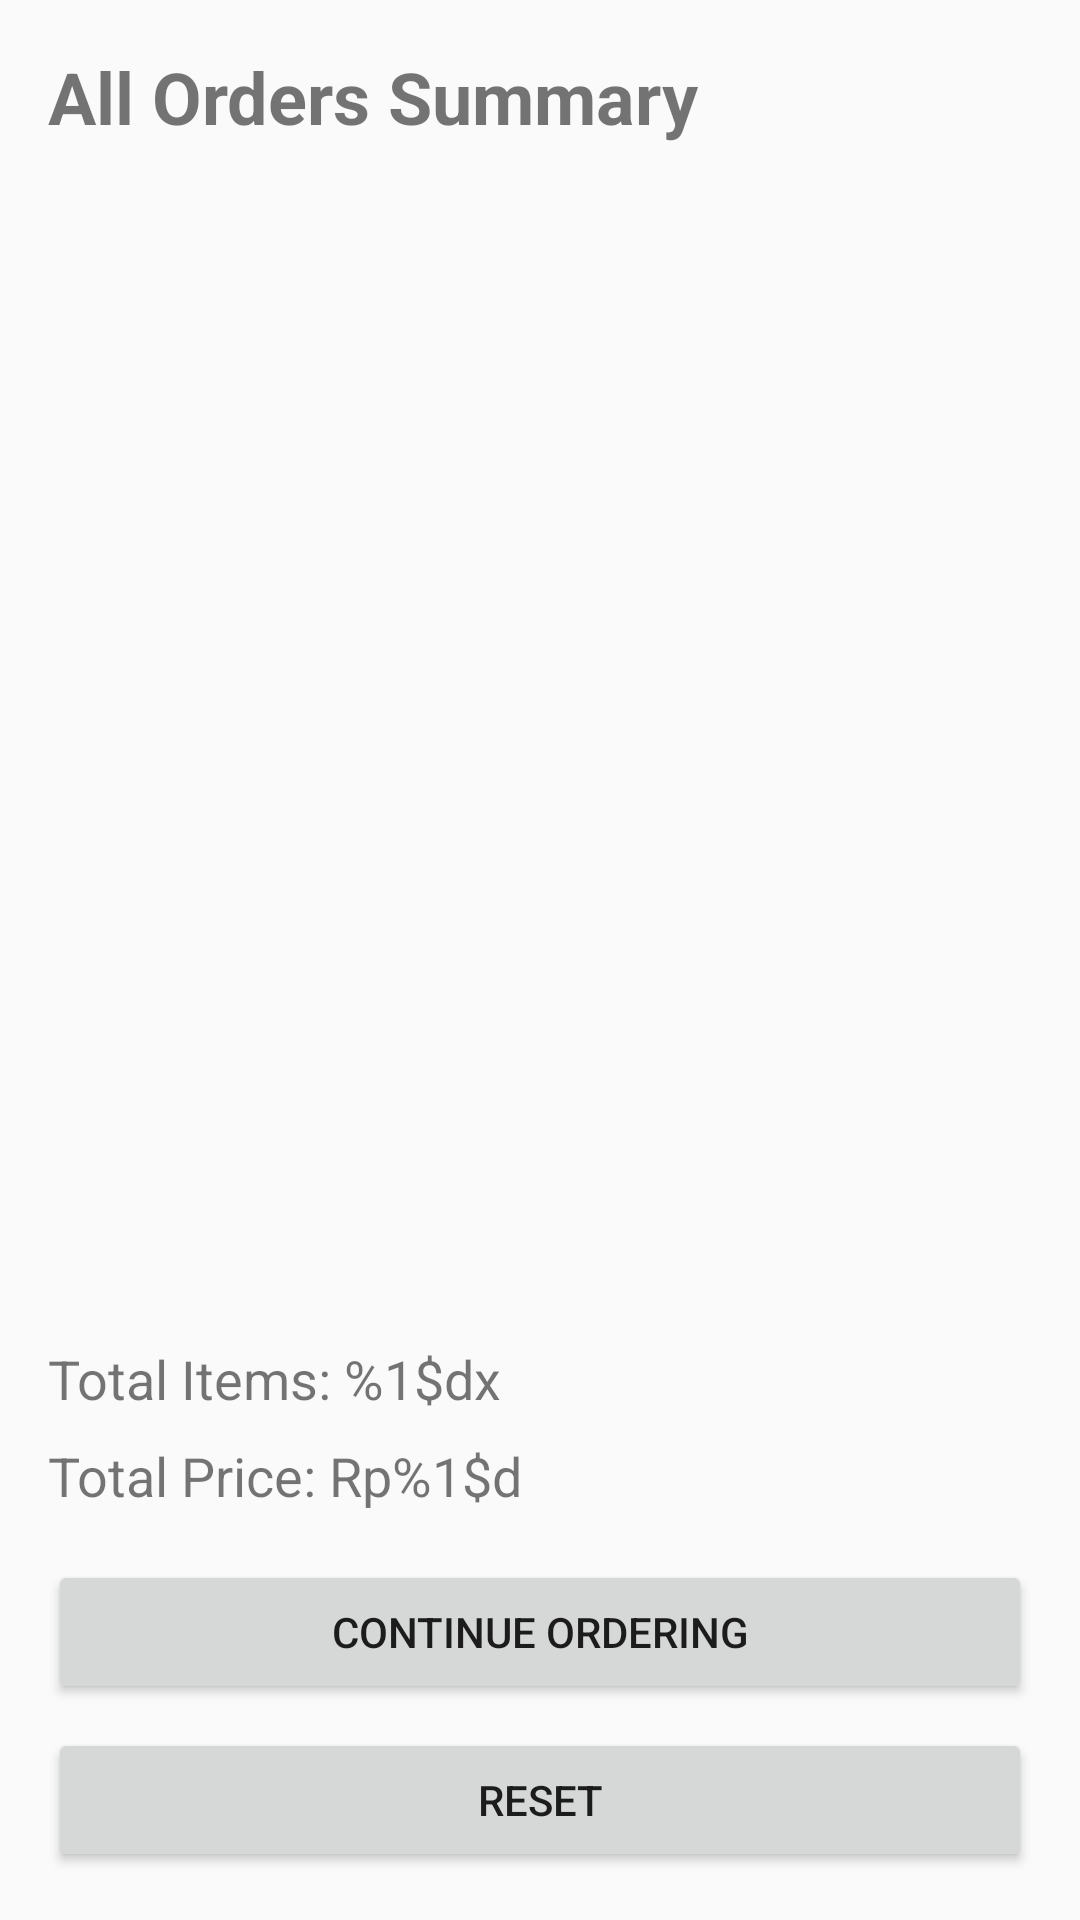

The Android layout XML behind this screen, and the referenced resources:
<!-- AndroidManifest.xml: activity theme Theme.QuickLunchV2 -->
<!-- res/layout/activity_summary.xml -->
<?xml version="1.0" encoding="utf-8"?>
<LinearLayout
    xmlns:android="http://schemas.android.com/apk/res/android"
    xmlns:tools="http://schemas.android.com/tools"
    android:orientation="vertical"
    android:padding="16dp"
    android:layout_width="match_parent"
    android:layout_height="match_parent">

    <TextView
        android:id="@+id/tvName"
        android:text="@string/summary_page"
        android:textSize="24sp"
        android:textStyle="bold"
        android:layout_width="wrap_content"
        android:layout_height="wrap_content"/>

    <androidx.recyclerview.widget.RecyclerView
        android:id="@+id/rvOrders"
        android:layout_width="match_parent"
        android:layout_height="0dp"
        android:layout_weight="1"
        android:layout_marginTop="12dp"
        tools:listitem="@layout/rv_order_item" />

    <TextView
        android:id="@+id/tvTotalOrderItems"
        android:text="@string/total_order_count"
        android:textSize="18sp"
        android:layout_width="wrap_content"
        android:layout_height="wrap_content"
        android:layout_marginTop="8dp" />

    <TextView
        android:id="@+id/tvTotalOrderPrice"
        android:text="@string/total_order_price"
        android:textSize="18sp"
        android:layout_width="wrap_content"
        android:layout_height="wrap_content"
        android:layout_marginTop="8dp" />

    <Button
        android:id="@+id/btnBack"
        android:text="@string/btn_continue_order"
        android:layout_width="match_parent"
        android:layout_height="wrap_content"
        android:layout_marginTop="16dp"/>

    <Button
        android:id="@+id/btnReset"
        android:text="@string/btn_reset"
        android:layout_width="match_parent"
        android:layout_height="wrap_content"
        android:layout_marginTop="8dp"/>
</LinearLayout>
<!-- res/layout/rv_order_item.xml (included above) -->
<LinearLayout xmlns:android="http://schemas.android.com/apk/res/android"
    android:orientation="vertical"
    android:padding="12dp"
    android:layout_width="match_parent"
    android:layout_height="wrap_content">

    <TextView
        android:id="@+id/tvOrderItem"
        android:layout_width="wrap_content"
        android:layout_height="wrap_content"
        android:text="@string/order_item_title"
        android:textSize="16sp"
        android:textStyle="bold" />

    <LinearLayout
        android:layout_width="match_parent"
        android:layout_height="wrap_content"
        android:orientation="horizontal"
        android:layout_marginTop="4dp">

        <TextView
            android:id="@+id/tvOrderItemNote"
            android:layout_width="0dp"
            android:layout_height="wrap_content"
            android:layout_weight="1"
            android:text="@string/order_item_note" />

        <TextView
            android:id="@+id/tvOrderItemPrice"
            android:layout_width="wrap_content"
            android:layout_height="wrap_content"
            android:text="@string/order_item_price"
            android:textStyle="bold"/>
    </LinearLayout>

    <View
        android:layout_width="match_parent"
        android:layout_height="1dp"
        android:background="#DDDDDD"
        android:layout_marginTop="8dp"/>
</LinearLayout>
<!-- resources referenced by this layout -->
<resources>
  <string name="btn_continue_order">Continue Ordering</string>
  <string name="btn_reset">Reset</string>
  <string name="order_item_note">Note</string>
  <string name="order_item_price">Rp%1$d</string>
  <string name="order_item_title">Menu xQty - Spicy/Not</string>
  <string name="summary_page">All Orders Summary</string>
  <string name="total_order_count">Total Items: %1$dx</string>
  <string name="total_order_price">Total Price: Rp%1$d</string>
  <style name="Theme.QuickLunchV2" parent="android:Theme.Material.Light.NoActionBar" />
</resources>
